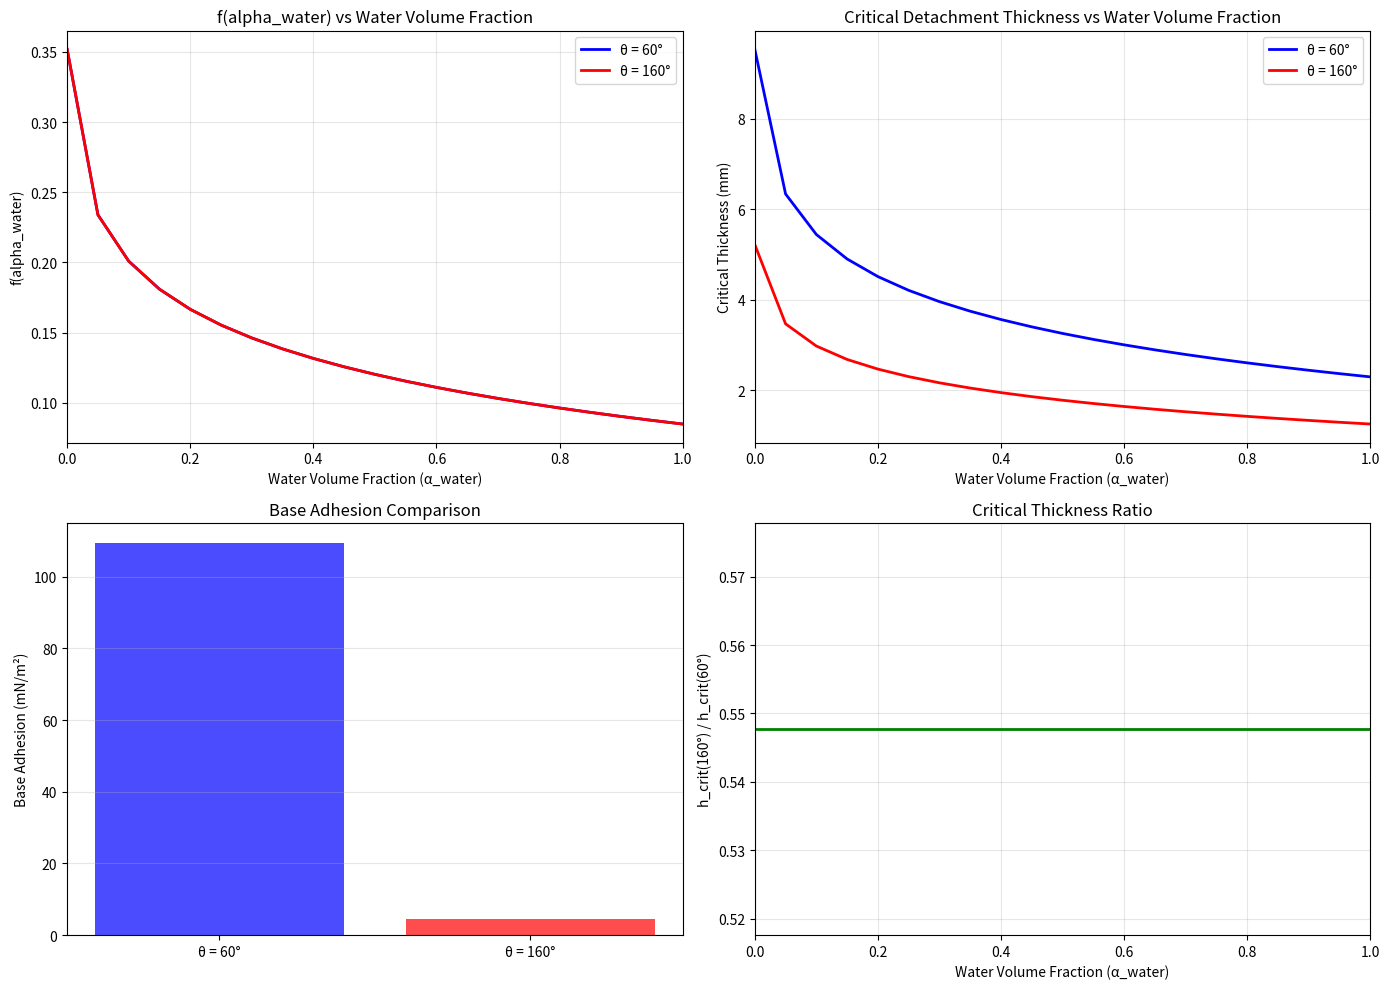

Generate this figure with matplotlib:
"""
Test script for critical detachment frost thickness calculation.

Tests the critical thickness calculation for different contact angles
and water volume fractions before integrating into the solver.
"""

import numpy as np
import matplotlib.pyplot as plt


def calculate_base_adhesion(theta_deg):
    """
    Calculate base adhesion from wettability (contact angle).
    
    τ_base = 73 × 10⁻³ ⋅ (1 + cos θ) [N/m²]
    
    Parameters
    ----------
    theta_deg : float
        Contact angle [degrees]
    
    Returns
    -------
    float
        Base adhesion [N/m²]
    """
    theta_rad = np.deg2rad(theta_deg)
    tau_0 = 73e-3  # [N/m²]
    tau_base = tau_0 * (1 + np.cos(theta_rad))
    return tau_base


def calculate_f_water(alpha_water, A=-0.1, B=50, e=0.05, C=0.4):
    """
    Calculate f(alpha_water) using logarithmic form.
    
    f(alpha_water) = A * log(B * alpha_water + e) + C
    
    Parameters
    ----------
    alpha_water : float
        Water volume fraction (alpha_water) [-]
    A : float, optional
        Multiplier for log (should be negative). Default: -0.1 (will be calibrated)
    B : float, optional
        Multiplier for alpha_water. Default: 50 (will be calibrated)
    e : float, optional
        Offset to prevent singularity. Default: 0.05 (will be calibrated)
    C : float, optional
        Plateau/base value. Default: 0.4 (will be calibrated)
    
    Returns
    -------
    float
        f(alpha_water) value [-]
    """
    # Ensure alpha_water is in valid range [0, 1]
    alpha_water = np.clip(alpha_water, 0.0, 1.0)
    
    # Calculate argument of log
    arg = B * alpha_water + e
    
    # Ensure argument is positive and > 0
    if arg <= 0:
        arg = 1e-10  # Small positive value
    
    # Calculate f(alpha_water) = A * log(B * alpha_water + e) + C
    log_val = np.log(arg)
    
    f_value = A * log_val + C
    
    return f_value


def calculate_critical_thickness_base(tau_base, k=1000.0, rho_eff=None, g=9.81):
    """
    Calculate base critical detachment frost thickness (without f(alpha_water)).
    
    h_crit_base = k ⋅ τ_base / (ρ_eff ⋅ g)
    
    This is the base value before multiplying by f(alpha_water).
    
    Parameters
    ----------
    tau_base : float
        Base adhesion [N/m²]
    k : float, optional
        Retention/adhesion coefficient. Default: 1.0
    rho_eff : float, optional
        Effective density of frost [kg/m³]. If None, returns base value without density.
        Default: None
    g : float, optional
        Gravitational acceleration [m/s²]. Default: 9.81
    
    Returns
    -------
    float
        Base critical detachment thickness [m] or base value [N/m²] if rho_eff is None
    """
    if rho_eff is not None:
        if rho_eff > 0 and g > 0:
            h_crit_base = (k * tau_base) / (rho_eff * g)
        else:
            h_crit_base = np.inf  # Invalid case
    else:
        # Return just k * tau_base (without dividing by rho_eff * g)
        h_crit_base = k * tau_base
    
    return h_crit_base


def calculate_critical_thickness(tau_base, f_water, rho_eff, k=1.0, g=9.81):
    """
    Calculate critical detachment frost thickness.
    
    h_crit = (k ⋅ τ_base ⋅ f(alpha_water)) / (ρ_eff ⋅ g)
    
    Where τ_base = τ_0 ⋅ (1 + cos θ)
    
    Parameters
    ----------
    tau_base : float
        Base adhesion [N/m²]
    f_water : float
        f(alpha_water) function value [-]
    rho_eff : float
        Effective density of frost [kg/m³]
    k : float, optional
        Retention/adhesion coefficient. Default: 1.0
    g : float, optional
        Gravitational acceleration [m/s²]. Default: 9.81
    
    Returns
    -------
    float
        Critical detachment thickness [m]
    """
    if rho_eff > 0 and g > 0:
        h_crit = (k * tau_base * f_water) / (rho_eff * g)
    else:
        h_crit = np.inf  # Invalid case
    
    return h_crit


def calculate_effective_density(m_ice_total, m_water_total, h_total, 
                                rho_ice=917.0, rho_water=1000.0, rho_air=1.2):
    """
    Calculate effective density of the entire frost layer.
    
    ρ_eff = m_total / (h_total * A) = m_total / V_total
    
    For a unit area (A = 1 m²):
    ρ_eff = (m_ice + m_water + m_air) / h_total
    
    Where:
    - m_ice = total ice mass per unit area [kg/m²]
    - m_water = total water mass per unit area [kg/m²]
    - m_air = total air mass per unit area [kg/m²]
    - h_total = total frost thickness [m]
    
    The air mass can be calculated from the volume:
    V_total = h_total * A = h_total (for A = 1 m²)
    V_ice = m_ice / ρ_ice
    V_water = m_water / ρ_water
    V_air = V_total - V_ice - V_water
    m_air = V_air * ρ_air
    
    Parameters
    ----------
    m_ice_total : float
        Total ice mass per unit area [kg/m²]
    m_water_total : float
        Total water mass per unit area [kg/m²]
    h_total : float
        Total frost thickness [m]
    rho_ice : float, optional
        Ice density [kg/m³]. Default: 917.0
    rho_water : float, optional
        Water density [kg/m³]. Default: 1000.0
    rho_air : float, optional
        Air density [kg/m³]. Default: 1.2
    
    Returns
    -------
    float
        Effective density [kg/m³]
    """
    if h_total > 0:
        # Calculate volumes
        V_total = h_total  # For unit area A = 1 m²
        V_ice = m_ice_total / rho_ice
        V_water = m_water_total / rho_water
        V_air = V_total - V_ice - V_water
        V_air = np.maximum(V_air, 0.0)  # Ensure non-negative
        
        # Calculate air mass
        m_air_total = V_air * rho_air
        
        # Total mass
        m_total = m_ice_total + m_water_total + m_air_total
        
        # Effective density
        rho_eff = m_total / h_total
    else:
        rho_eff = 0.0
    
    return rho_eff


if __name__ == "__main__":
    print("=" * 70)
    print("Critical Detachment Frost Thickness Calculation")
    print("=" * 70)
    
    # Test parameters
    contact_angles = [60, 160]  # degrees
    alpha_water_values = np.linspace(0.0, 1.0, 21)  # 0 to 1 in steps of 0.05
    g = 9.81  # Gravitational acceleration [m/s²]
    
    # Assume some typical values for testing
    m_ice_total = 0.5  # kg/m² (total ice mass per unit area)
    m_water_total = 0.0  # kg/m² (no water initially)
    h_total = 0.005  # 5 mm (total frost thickness)
    rho_eff = calculate_effective_density(m_ice_total, m_water_total, h_total)
    
    print(f"\nTest Conditions:")
    print(f"  Total ice mass: {m_ice_total:.3f} kg/m²")
    print(f"  Total frost thickness: {h_total*1000:.2f} mm")
    print(f"  Effective density: {rho_eff:.1f} kg/m³")
    print(f"  Water volume fraction range: 0.0 to 1.0")
    
    # Create results storage
    results = {}
    
    # Calibrated k values (from calibrate_critical_thickness.py)
    k_60 = 245.2220
    k_160 = 3340.7267
    
    # Calibrated f(alpha_water) parameters
    A_calibrated = -0.051472
    B_calibrated = 160.4478
    e_calibrated = 0.903741
    C_calibrated = 0.3466
    
    for theta_deg in contact_angles:
        print(f"\n{'='*70}")
        print(f"Contact Angle: θ = {theta_deg}°")
        print(f"{'='*70}")
        
        # Select k based on contact angle
        if theta_deg == 60:
            k = k_60
        elif theta_deg == 160:
            k = k_160
        else:
            # Default to average if other angle
            k = (k_60 + k_160) / 2
        
        # Calculate base adhesion
        tau_base = calculate_base_adhesion(theta_deg)
        print(f"\nBase adhesion (τ_base): {tau_base*1000:.3f} mN/m²")
        print(f"Calibrated k value: {k:.4f}")
        
        # Calculate base critical thickness (without f(alpha_water))
        h_crit_base = calculate_critical_thickness_base(tau_base, k, rho_eff=rho_eff, g=g)
        print(f"Base critical thickness (without f(alpha_water)): {h_crit_base*1000:.4f} mm")
        print(f"  Formula: h_crit_base = k ⋅ τ_base / (ρ_eff ⋅ g)")
        print(f"  = {k:.4f} ⋅ {tau_base:.6f} / ({rho_eff:.1f} ⋅ {g:.2f}) = {h_crit_base*1000:.4f} mm")
        
        # Calculate for different alpha_water values
        h_crit_values = []
        f_water_values = []
        
        print(f"\n{'α_water':<12} {'f(alpha_water)':<18} {'h_crit (mm)':<15} {'h_crit/f (mm)':<15}")
        print("-" * 65)
        
        for alpha_water in alpha_water_values:
            f_water = calculate_f_water(alpha_water, A_calibrated, B_calibrated, e_calibrated, C_calibrated)
            h_crit = calculate_critical_thickness(tau_base, f_water, rho_eff, k, g)
            
            # Calculate h_crit/f (base value without f(alpha_water))
            h_crit_over_f = h_crit / f_water if f_water > 0 else np.inf
            
            h_crit_values.append(h_crit)
            f_water_values.append(f_water)
            
            # Print every 5th value to avoid clutter
            if len(alpha_water_values) <= 21 or np.isclose(alpha_water % 0.1, 0.0) or alpha_water == 0.0 or alpha_water == 1.0:
                print(f"{alpha_water:<12.2f} {f_water:<18.4f} {h_crit*1000:<15.4f} {h_crit_over_f*1000:<15.4f}")
        
        results[theta_deg] = {
            'alpha_water': alpha_water_values,
            'f_water': np.array(f_water_values),
            'h_crit': np.array(h_crit_values),
            'tau_base': tau_base
        }
    
    # Create plots
    fig, axes = plt.subplots(2, 2, figsize=(14, 10))
    
    # Plot 1: f(alpha_water) vs α_water
    axes[0, 0].plot(alpha_water_values, results[60]['f_water'], 'b-', linewidth=2, label='θ = 60°')
    axes[0, 0].plot(alpha_water_values, results[160]['f_water'], 'r-', linewidth=2, label='θ = 160°')
    axes[0, 0].set_xlabel('Water Volume Fraction (α_water)')
    axes[0, 0].set_ylabel('f(alpha_water)')
    axes[0, 0].set_title('f(alpha_water) vs Water Volume Fraction')
    axes[0, 0].grid(True, alpha=0.3)
    axes[0, 0].legend()
    axes[0, 0].set_xlim([0, 1])
    
    # Plot 2: h_crit vs α_water
    axes[0, 1].plot(alpha_water_values, results[60]['h_crit']*1000, 'b-', linewidth=2, label='θ = 60°')
    axes[0, 1].plot(alpha_water_values, results[160]['h_crit']*1000, 'r-', linewidth=2, label='θ = 160°')
    axes[0, 1].set_xlabel('Water Volume Fraction (α_water)')
    axes[0, 1].set_ylabel('Critical Thickness (mm)')
    axes[0, 1].set_title('Critical Detachment Thickness vs Water Volume Fraction')
    axes[0, 1].grid(True, alpha=0.3)
    axes[0, 1].legend()
    axes[0, 1].set_xlim([0, 1])
    
    # Plot 3: Base adhesion comparison
    tau_60 = results[60]['tau_base']
    tau_160 = results[160]['tau_base']
    axes[1, 0].bar(['θ = 60°', 'θ = 160°'], [tau_60*1000, tau_160*1000], 
                   color=['blue', 'red'], alpha=0.7)
    axes[1, 0].set_ylabel('Base Adhesion (mN/m²)')
    axes[1, 0].set_title('Base Adhesion Comparison')
    axes[1, 0].grid(True, alpha=0.3, axis='y')
    
    # Plot 4: h_crit ratio (160° / 60°)
    ratio = results[160]['h_crit'] / results[60]['h_crit']
    axes[1, 1].plot(alpha_water_values, ratio, 'g-', linewidth=2)
    axes[1, 1].set_xlabel('Water Volume Fraction (α_water)')
    axes[1, 1].set_ylabel('h_crit(160°) / h_crit(60°)')
    axes[1, 1].set_title('Critical Thickness Ratio')
    axes[1, 1].grid(True, alpha=0.3)
    axes[1, 1].set_xlim([0, 1])
    
    plt.tight_layout()
    plt.savefig('critical_thickness_test.png', dpi=150, bbox_inches='tight')
    print(f"\n{'='*70}")
    print("Plots saved to 'critical_thickness_test.png'")
    print(f"{'='*70}")
    
    plt.show()
